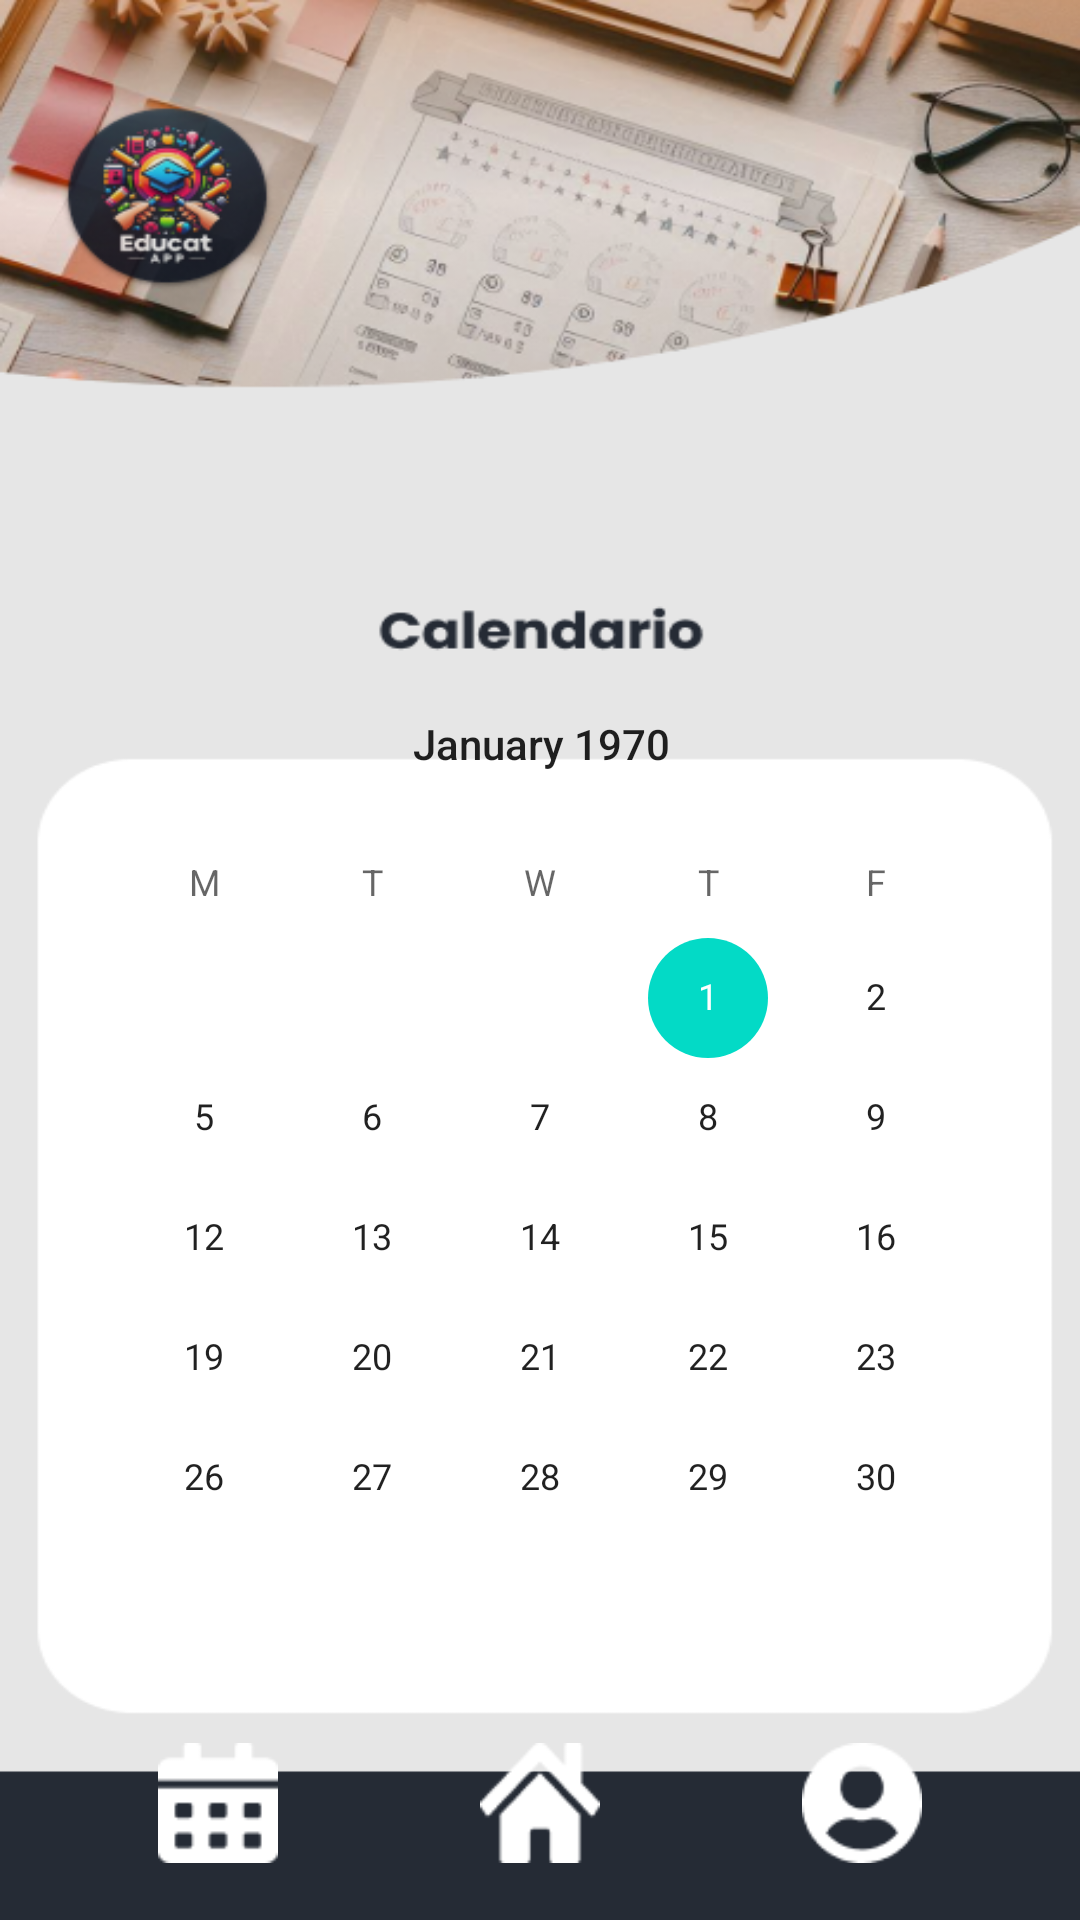

This screen was rendered from an Android layout file. Write that file and the resources it references.
<!-- AndroidManifest.xml: application theme Theme.TPFinalG14 -->
<!-- res/layout/fragment_calendario.xml -->
<?xml version="1.0" encoding="utf-8"?>
<androidx.constraintlayout.widget.ConstraintLayout
    xmlns:android="http://schemas.android.com/apk/res/android"
    xmlns:app="http://schemas.android.com/apk/res-auto"
    android:layout_width="match_parent"
    android:layout_height="match_parent"
    android:padding="19dp"
    android:background="@drawable/calendario_bg"> 

    
    <CalendarView
        android:id="@+id/calendarView"
        android:layout_width="433dp"
        android:layout_height="364dp"
        app:layout_constraintBottom_toBottomOf="parent"
        app:layout_constraintEnd_toEndOf="parent"
        app:layout_constraintStart_toStartOf="parent"
        app:layout_constraintTop_toTopOf="parent"
        app:layout_constraintVertical_bias="0.822" />

    
    <include
        android:id="@+id/bottom_bar_include"
        layout="@layout/bottom_bar"
        android:layout_width="match_parent"
        android:layout_height="wrap_content"
        android:layout_marginBottom="0dp"
        app:layout_constraintBottom_toBottomOf="parent"
        app:layout_constraintStart_toStartOf="parent"
        app:layout_constraintEnd_toEndOf="parent" />

</androidx.constraintlayout.widget.ConstraintLayout>
<!-- res/layout/bottom_bar.xml (included above) -->
<?xml version="1.0" encoding="utf-8"?>
<androidx.constraintlayout.widget.ConstraintLayout
    xmlns:android="http://schemas.android.com/apk/res/android"
    xmlns:app="http://schemas.android.com/apk/res-auto"
    android:id="@+id/bottom_bar"
    android:layout_width="match_parent"
    android:layout_height="60dp"
    android:layout_marginBottom="0dp"
    android:background="@android:color/transparent"
    app:layout_constraintBottom_toBottomOf="parent"
    app:layout_constraintStart_toStartOf="parent"
    app:layout_constraintEnd_toEndOf="parent">

    
    <ImageView
        android:id="@+id/icon_calendar"
        android:layout_width="0dp"
        android:layout_height="40dp"
        android:src="@drawable/calendario_bar"
        android:contentDescription="Calendario"
        android:clickable="true"
        android:focusable="true"
        app:tint="@android:color/white"
        app:layout_constraintTop_toTopOf="parent"
        app:layout_constraintBottom_toBottomOf="parent"
        app:layout_constraintStart_toStartOf="parent"
        app:layout_constraintEnd_toStartOf="@id/icon_home" />

    
    <ImageView
        android:id="@+id/icon_home"
        android:layout_width="0dp"
        android:layout_height="40dp"
        android:src="@drawable/home_bar"
        android:contentDescription="Inicio"
        app:tint="@android:color/white"
        app:layout_constraintTop_toTopOf="parent"
        app:layout_constraintBottom_toBottomOf="parent"
        app:layout_constraintStart_toEndOf="@id/icon_calendar"
        app:layout_constraintEnd_toStartOf="@id/icon_profile"
        app:layout_constraintHorizontal_chainStyle="spread" />

    
    <ImageView
        android:id="@+id/icon_profile"
        android:layout_width="0dp"
        android:layout_height="40dp"
        android:src="@drawable/perfil_bar"
        android:contentDescription="Perfil"
        app:tint="@android:color/white"
        app:layout_constraintTop_toTopOf="parent"
        app:layout_constraintBottom_toBottomOf="parent"
        app:layout_constraintStart_toEndOf="@id/icon_home"
        app:layout_constraintEnd_toEndOf="parent" />

</androidx.constraintlayout.widget.ConstraintLayout>
<!-- resources referenced by this layout -->
<resources>
  <!-- drawable calendario_bar: png bitmap (drawable, 756 bytes) -->
  <!-- drawable calendario_bg: png bitmap (drawable, 151006 bytes) -->
  <!-- drawable home_bar: png bitmap (drawable, 1050 bytes) -->
  <!-- drawable perfil_bar: png bitmap (drawable, 1261 bytes) -->
  <style name="Theme.TPFinalG14" parent="Theme.MaterialComponents.Light.NoActionBar">
          <item name="colorPrimary">@color/azul_app</item>
          <item name="colorPrimaryVariant">@color/my_primary_variant</item>
          <item name="colorOnPrimary">@color/colorOnPrimary</item>
  
      </style>
  <color name="azul_app">#252B35</color>
  <color name="my_primary_variant">#3700B3</color>
  <color name="colorOnPrimary">#FFFFFF</color>
</resources>
